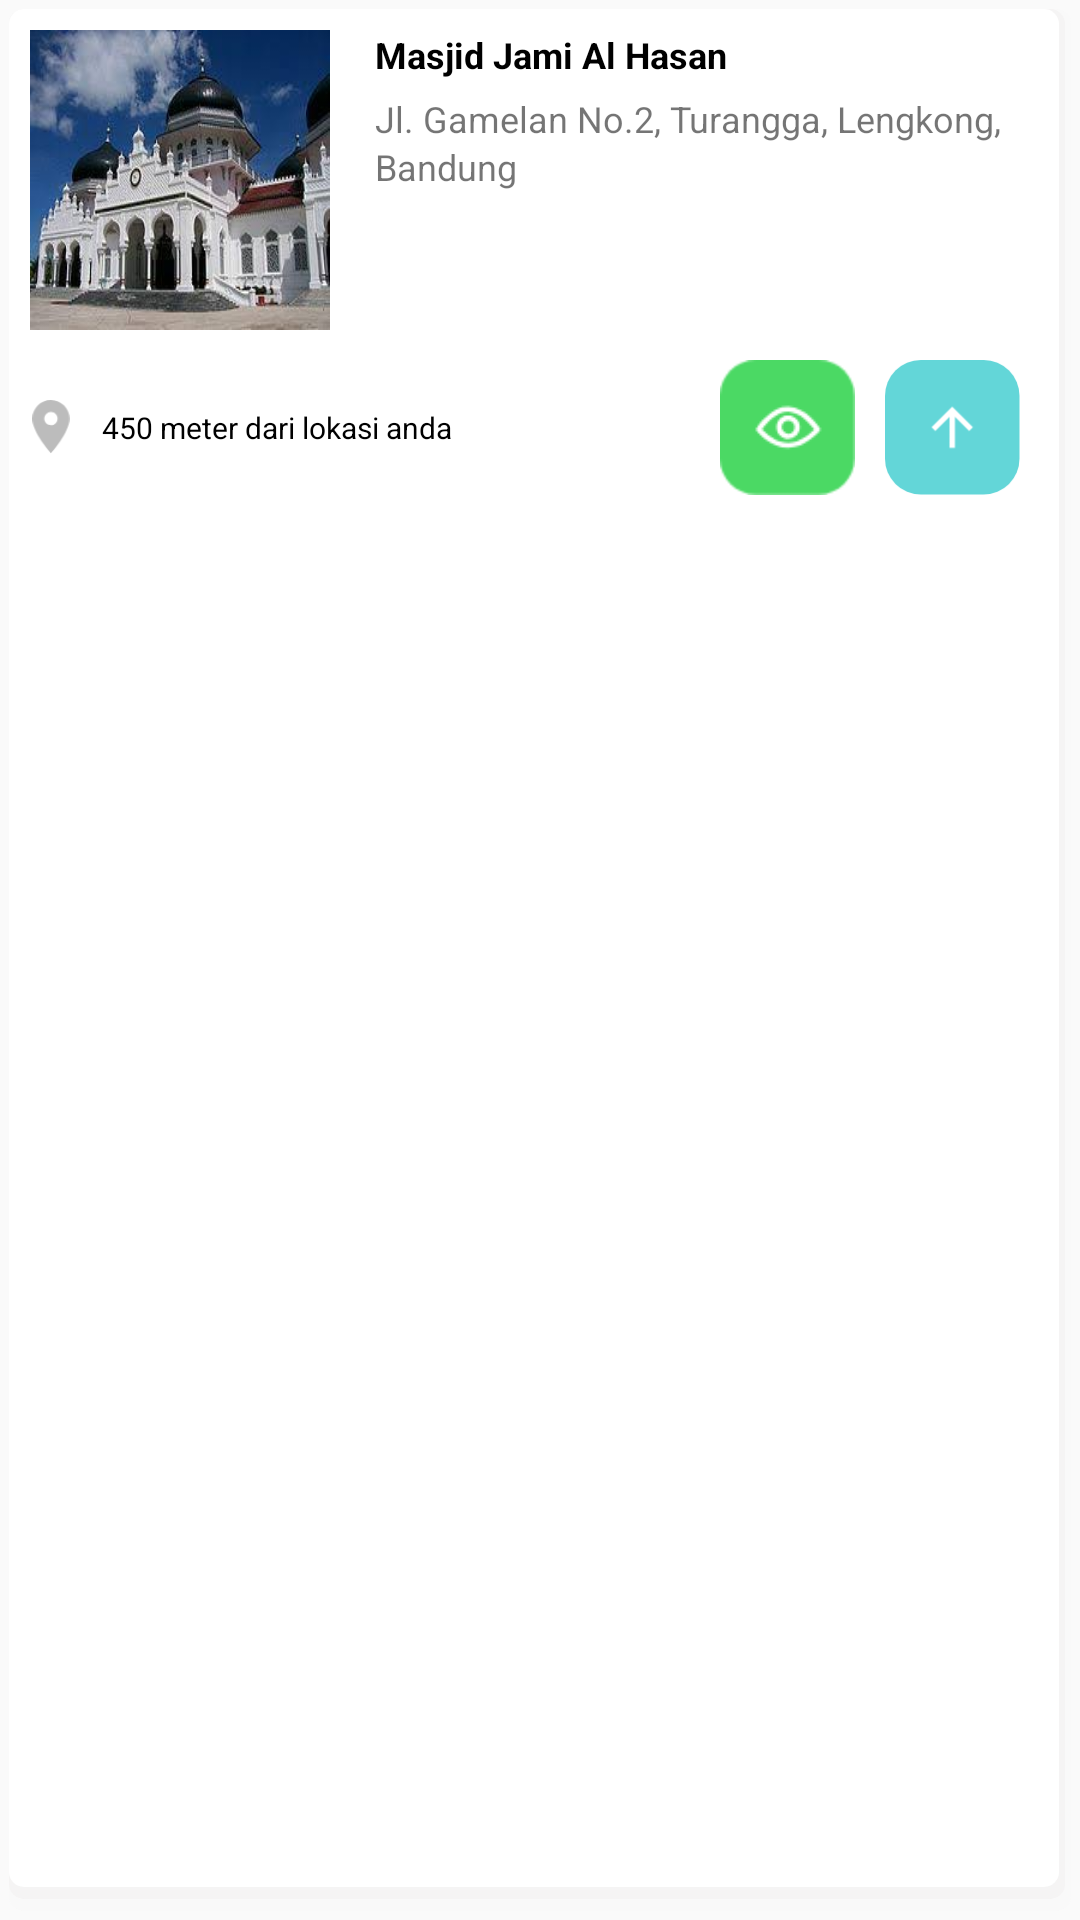

Reconstruct the res/layout file that produces this screen, plus the resources it refers to.
<!-- AndroidManifest.xml: application theme AppTheme -->
<!-- res/layout/masjid_list_item.xml -->
<?xml version="1.0" encoding="utf-8"?>
<LinearLayout xmlns:android="http://schemas.android.com/apk/res/android"
    android:layout_width="match_parent"
    android:layout_height="wrap_content"
    android:layout_marginLeft="20dp"
    android:layout_marginTop="20dp"
    android:layout_marginRight="20dp"
    android:background="@drawable/background_card"
    android:orientation="vertical"
    android:padding="10dp">

    <LinearLayout
        android:layout_width="match_parent"
        android:layout_height="wrap_content"
        android:orientation="horizontal">

        <ImageView
            android:id="@+id/img_masjid"
            android:layout_width="100dp"
            android:layout_height="100dp"
            android:background="@drawable/masjid_sample"
            android:scaleType="fitXY" />

        <LinearLayout
            android:layout_width="match_parent"
            android:layout_height="wrap_content"
            android:layout_marginLeft="15dp"
            android:orientation="vertical">

            <TextView
                android:id="@+id/tv_title"
                android:layout_width="match_parent"
                android:layout_height="wrap_content"
                android:text="Masjid Jami Al Hasan"
                android:textColor="@color/black"
                android:textSize="12dp"
                android:textStyle="bold" />

            <TextView
                android:id="@+id/tv_subtitle"
                android:layout_width="match_parent"
                android:layout_height="wrap_content"
                android:layout_marginTop="5dp"
                android:lineSpacingExtra="2dp"
                android:text="Jl. Gamelan No.2, Turangga, Lengkong, Bandung"
                android:textSize="12dp" />
        </LinearLayout>
    </LinearLayout>

    <LinearLayout
        android:layout_width="match_parent"
        android:layout_height="wrap_content"
        android:layout_marginTop="10dp"
        android:layout_marginBottom="10dp"
        android:gravity="center_vertical"
        android:orientation="horizontal">

        <ImageView
            android:layout_width="14dp"
            android:layout_height="18dp"
            android:layout_marginRight="10dp"
            android:src="@drawable/ic_marker_grey" />

        <TextView
            android:id="@+id/tv_distance"
            android:layout_width="wrap_content"
            android:layout_height="wrap_content"
            android:gravity="center_vertical"
            android:text="450 meter dari lokasi anda"
            android:textColor="@color/black"
            android:textSize="10dp" />

        <LinearLayout
            android:layout_width="match_parent"
            android:layout_height="wrap_content"
            android:gravity="end"
            android:orientation="horizontal">

            <ImageView
                android:id="@+id/img_detail"
                android:layout_width="45dp"
                android:layout_height="45dp"
                android:layout_marginRight="10dp"
                android:src="@drawable/ic_eye_green" />

            <ImageView
                android:id="@+id/img_tracking"
                android:layout_width="45dp"
                android:layout_height="45dp"
                android:layout_marginRight="10dp"
                android:src="@drawable/ic_arrow_up_bluesky" />
        </LinearLayout>
    </LinearLayout>
</LinearLayout>
<!-- resources referenced by this layout -->
<resources>
  <color name="black">#000000</color>
  <!-- drawable background_card (drawable) -->
  <?xml version="1.0" encoding="utf-8"?>
  <layer-list xmlns:android="http://schemas.android.com/apk/res/android">
  
      <item>
          <shape>
              <padding android:top="3dp" android:right="3dp" android:bottom="3dp" android:left="3dp" />
              <solid android:color="@color/transparent" />
          </shape>
      </item>
  
      <item>
          <shape>
              <padding android:top="0dp" android:right="2dp" android:bottom="4dp" android:left="0dp" />
              <solid android:color="@color/card_shadow_1" />
              <corners android:radius="5dp" />
          </shape>
      </item>
      <item>
          <shape>
              <padding android:top="0dp" android:right="2dp" android:bottom="4dp" android:left="0dp" />
              <solid android:color="@color/card_shadow_2" />
              <corners android:radius="5dp" />
          </shape>
      </item>
      
      <item>
          <shape >
              <solid android:color="@color/card_background" />
              <corners android:radius="5dp" />
          </shape>
      </item>
  
  </layer-list>
  <!-- drawable ic_arrow_up_bluesky: png bitmap (drawable-hdpi, 1323 bytes) -->
  <!-- drawable ic_eye_green: png bitmap (drawable-hdpi, 2297 bytes) -->
  <!-- drawable ic_marker_grey: png bitmap (drawable-hdpi, 1252 bytes) -->
  <!-- drawable masjid_sample: jpg bitmap (drawable, 11937 bytes) -->
  <style name="AppTheme" parent="Theme.AppCompat.Light.NoActionBar">
          
          <item name="colorPrimary">@color/colorPrimary</item>
          <item name="colorPrimaryDark">@color/colorPrimaryDark</item>
          <item name="colorAccent">@color/colorAccent</item>
  
          <item name="colorControlNormal">@color/grey_400</item>
          <item name="colorControlActivated">@color/grey_500</item>
          <item name="android:windowBackground">@color/bg_color</item>
      </style>
  <color name="transparent">#00000000</color>
  <color name="card_shadow_1">#f9f9f9</color>
  <color name="card_shadow_2">#f5f4f4</color>
  <color name="card_background">#ffffff</color>
  <color name="colorPrimary">#2ECC71</color>
  <color name="colorPrimaryDark">#1BC965</color>
  <color name="colorAccent">#FAAF40</color>
  <color name="grey_400">#ffbdbdbd</color>
  <color name="grey_500">#ff9e9e9e</color>
  <color name="bg_color">#FAFAFA</color>
</resources>
